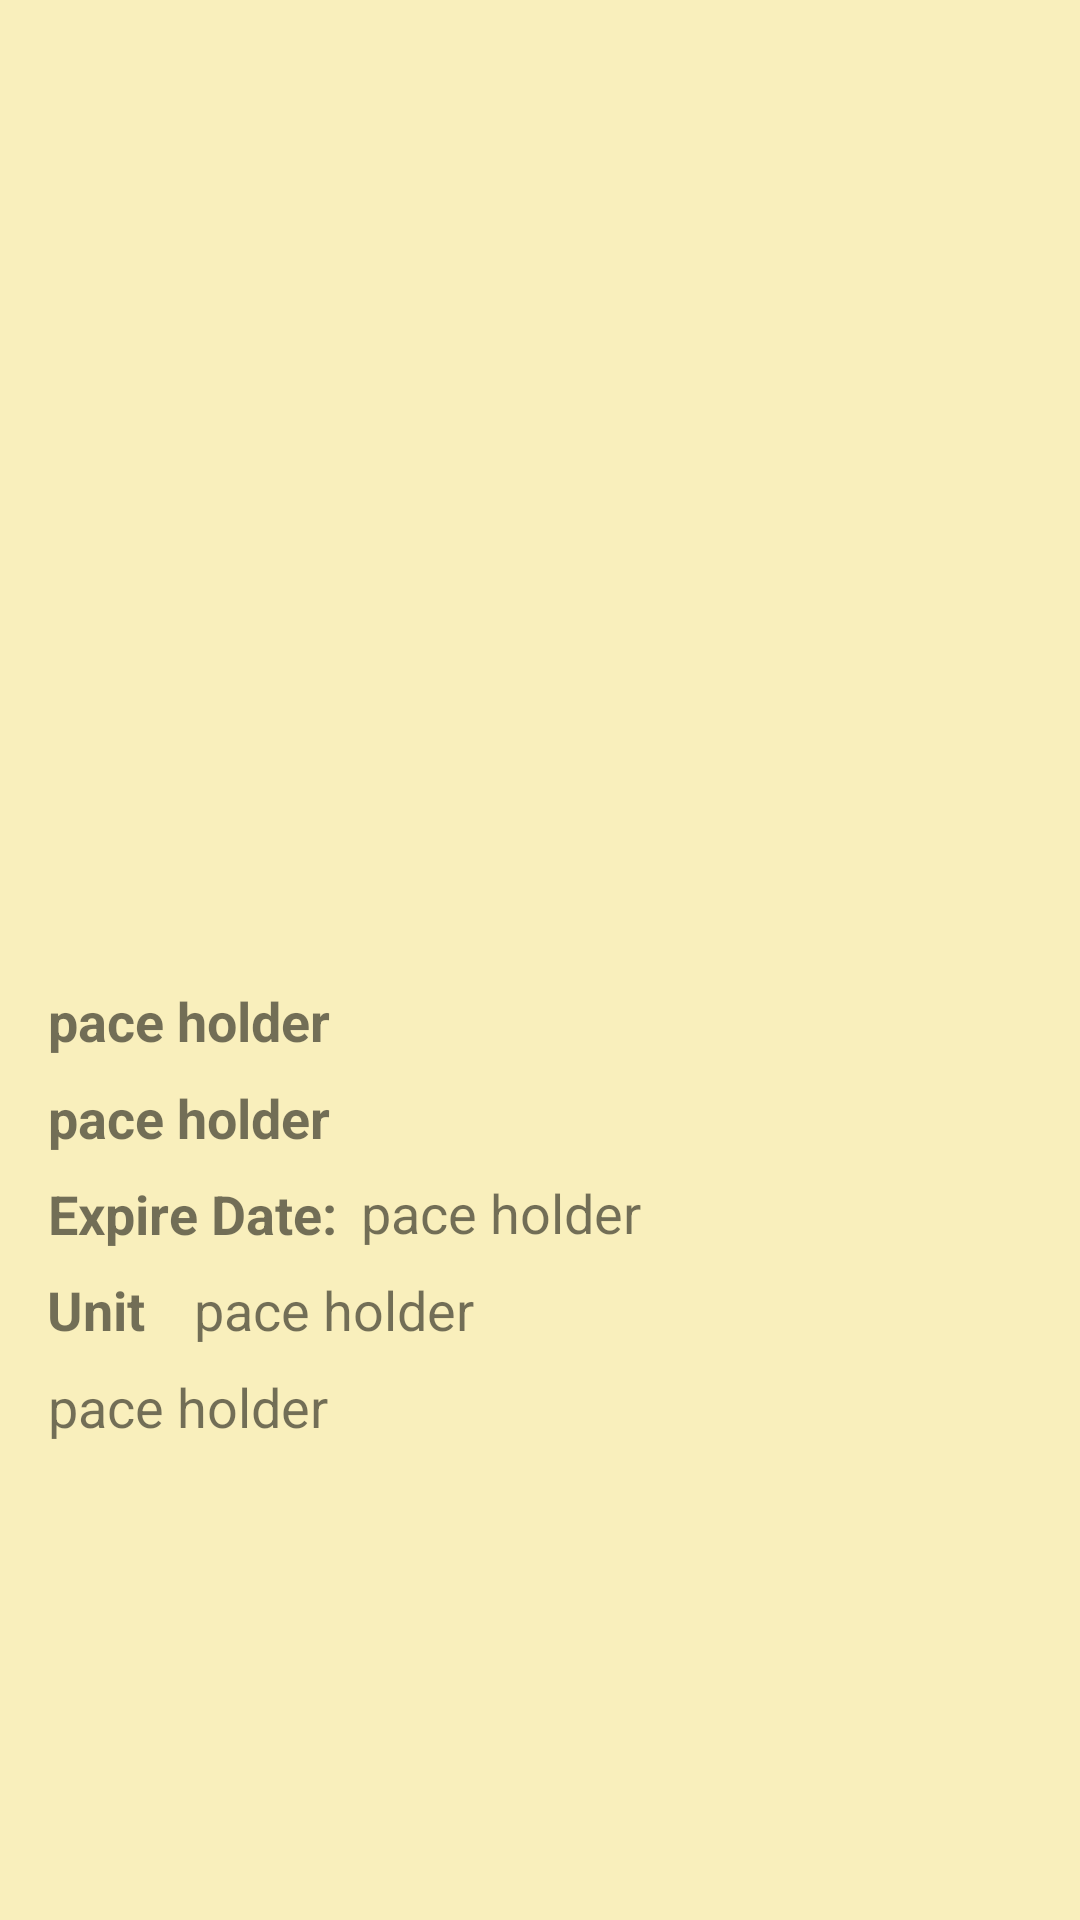

Reconstruct the res/layout file that produces this screen, plus the resources it refers to.
<!-- AndroidManifest.xml: application theme AppTheme -->
<!-- res/layout/fragment_product_detail.xml -->
<FrameLayout xmlns:android="http://schemas.android.com/apk/res/android"
    xmlns:app="http://schemas.android.com/apk/res-auto"
    xmlns:tools="http://schemas.android.com/tools"
    android:id="@+id/pd_image"
    android:layout_width="match_parent"
    android:layout_height="match_parent"
    android:background="@color/background"
    tools:context="co.devhut.smartgroceries.ProductDetail_Fragment">

    

    <android.support.constraint.ConstraintLayout
        android:layout_width="match_parent"
        android:layout_height="match_parent">

        <ImageView
            android:id="@+id/imageView6"
            android:layout_width="303dp"
            android:layout_height="205dp"
            android:layout_marginBottom="8dp"
            android:layout_marginEnd="8dp"
            android:layout_marginLeft="16dp"
            android:layout_marginStart="8dp"
            android:layout_marginTop="16dp"
            android:contentDescription="@string/pd_img_descrip"
            android:src="@drawable/default_img"
            app:layout_constraintBottom_toBottomOf="parent"
            app:layout_constraintEnd_toEndOf="parent"
            app:layout_constraintLeft_toLeftOf="parent"
            app:layout_constraintStart_toStartOf="parent"
            app:layout_constraintTop_toTopOf="parent"
            app:layout_constraintVertical_bias="0.241" />

        <TextView
            android:id="@+id/pd_prodNameTxt"
            android:layout_width="wrap_content"
            android:layout_height="24dp"
            android:layout_marginEnd="8dp"
            android:layout_marginLeft="16dp"
            android:layout_marginStart="8dp"
            android:layout_marginTop="8dp"
            android:text="@string/placeHolder"
            android:textSize="18sp"
            android:textStyle="bold"
            app:layout_constraintEnd_toEndOf="parent"
            app:layout_constraintHorizontal_bias="0.032"
            app:layout_constraintLeft_toLeftOf="parent"
            app:layout_constraintStart_toStartOf="parent"
            app:layout_constraintTop_toBottomOf="@+id/pd_proBrandTxt" />

        <TextView
            android:id="@+id/pd_proBrandTxt"
            android:layout_width="wrap_content"
            android:layout_height="wrap_content"
            android:layout_marginEnd="8dp"
            android:layout_marginLeft="16dp"
            android:layout_marginStart="8dp"
            android:layout_marginTop="8dp"
            android:text="@string/placeHolder"
            android:textSize="18sp"
            android:textStyle="bold"
            app:layout_constraintEnd_toEndOf="parent"
            app:layout_constraintHorizontal_bias="0.032"
            app:layout_constraintLeft_toLeftOf="parent"
            app:layout_constraintStart_toStartOf="parent"
            app:layout_constraintTop_toBottomOf="@+id/imageView6" />

        <TextView
            android:id="@+id/pd_ExpireDate"
            android:layout_width="wrap_content"
            android:layout_height="24dp"
            android:layout_marginBottom="112dp"
            android:layout_marginEnd="8dp"
            android:layout_marginLeft="16dp"
            android:layout_marginStart="8dp"
            android:layout_marginTop="8dp"
            android:text="@string/pd_expire_Date"
            android:textSize="18sp"
            android:textStyle="bold"
            app:layout_constraintBottom_toBottomOf="parent"
            app:layout_constraintEnd_toEndOf="parent"
            app:layout_constraintHorizontal_bias="0.032"
            app:layout_constraintLeft_toLeftOf="parent"
            app:layout_constraintStart_toStartOf="parent"
            app:layout_constraintTop_toBottomOf="@+id/pd_prodNameTxt"
            app:layout_constraintVertical_bias="0.0" />

        <TextView
            android:id="@+id/pd_ExpireDateTxt"
            android:layout_width="wrap_content"
            android:layout_height="wrap_content"
            android:layout_marginEnd="64dp"
            android:layout_marginStart="8dp"
            android:layout_marginTop="72dp"
            android:text="@string/placeHolder"
            android:textSize="18sp"
            app:layout_constraintEnd_toEndOf="parent"
            app:layout_constraintHorizontal_bias="0.0"
            app:layout_constraintRight_toRightOf="parent"
            app:layout_constraintStart_toEndOf="@+id/pd_ExpireDate"
            app:layout_constraintTop_toBottomOf="@+id/imageView6" />

        <TextView
            android:id="@+id/pd_prodDescrip"
            android:layout_width="321dp"
            android:layout_height="wrap_content"
            android:layout_marginBottom="8dp"
            android:layout_marginEnd="8dp"
            android:layout_marginLeft="16dp"
            android:layout_marginStart="8dp"
            android:layout_marginTop="8dp"
            android:text="@string/placeHolder"
            android:textSize="18sp"
            app:layout_constraintBottom_toBottomOf="parent"
            app:layout_constraintEnd_toEndOf="parent"
            app:layout_constraintHorizontal_bias="0.347"
            app:layout_constraintLeft_toLeftOf="parent"
            app:layout_constraintStart_toStartOf="parent"
            app:layout_constraintTop_toBottomOf="@+id/pd_unitsTxt"
            app:layout_constraintVertical_bias="0.0" />

        <TextView
            android:id="@+id/pd_unitsLbl"
            android:layout_width="36dp"
            android:layout_height="27dp"
            android:layout_marginBottom="8dp"
            android:layout_marginEnd="8dp"
            android:layout_marginStart="8dp"
            android:layout_marginTop="8dp"
            android:text="@string/lps_prodUnits"
            android:textSize="18sp"
            android:textStyle="bold"
            app:layout_constraintBottom_toBottomOf="parent"
            app:layout_constraintEnd_toEndOf="parent"
            app:layout_constraintHorizontal_bias="0.025"
            app:layout_constraintLeft_toLeftOf="parent"
            app:layout_constraintStart_toStartOf="parent"
            app:layout_constraintTop_toBottomOf="@+id/pd_ExpireDate"
            app:layout_constraintVertical_bias="0.0" />

        <TextView
            android:id="@+id/pd_unitsTxt"
            android:layout_width="wrap_content"
            android:layout_height="wrap_content"
            android:layout_marginBottom="8dp"
            android:layout_marginEnd="8dp"
            android:layout_marginStart="8dp"
            android:layout_marginTop="8dp"
            android:text="@string/placeHolder"
            android:textSize="18sp"
            app:layout_constraintBottom_toBottomOf="parent"
            app:layout_constraintEnd_toEndOf="parent"
            app:layout_constraintHorizontal_bias="0.025"
            app:layout_constraintStart_toEndOf="@+id/pd_unitsLbl"
            app:layout_constraintTop_toBottomOf="@+id/pd_ExpireDate"
            app:layout_constraintVertical_bias="0.0" />

        <ImageView
            android:id="@+id/backBtn"
            android:layout_width="56dp"
            android:layout_height="37dp"
            android:contentDescription="@string/pd_back"
            android:src="@drawable/back"
            app:layout_constraintBottom_toBottomOf="parent"
            app:layout_constraintHorizontal_bias="0.947"
            app:layout_constraintLeft_toLeftOf="parent"
            app:layout_constraintRight_toRightOf="parent"
            app:layout_constraintTop_toTopOf="parent"
            app:layout_constraintVertical_bias="0.09" />

    </android.support.constraint.ConstraintLayout>

</FrameLayout>
<!-- resources referenced by this layout -->
<resources>
  <color name="background">#f9efbc</color>
  <string name="lps_prodUnits">Units:</string>#
  <string name="pd_back">Back </string>
  <string name="pd_expire_Date">Expire Date: </string>
  <string name="pd_img_descrip">Product Image.</string>
  <string name="placeHolder">pace holder </string>
  <style name="AppTheme" parent="Theme.AppCompat.Light.NoActionBar">
          
          <item name="colorPrimary">@color/colorPrimary</item>
          <item name="colorPrimaryDark">@color/colorPrimaryDark</item>
          <item name="colorAccent">@color/colorAccent</item>
      </style>
  <color name="colorPrimary">#3f51b5</color>
  <color name="colorPrimaryDark">#303F9F</color>
  <color name="colorAccent">#d2c53d</color>
</resources>
